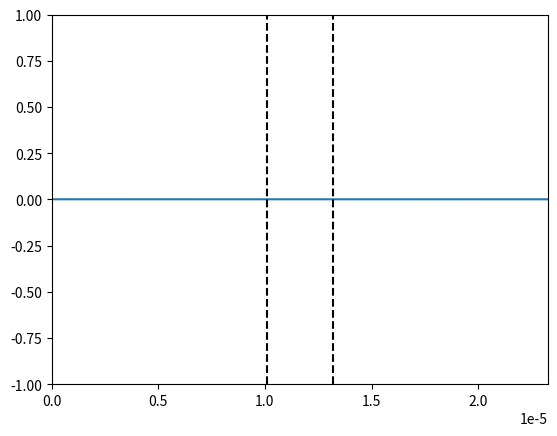

The script that saved this image:
# -*- coding: utf-8 -*-
"""
Basic script for FDTD
"""

import numpy as np
import matplotlib.pyplot as plt
import matplotlib.animation as animation

# Constantes
c = 2.99792458e8
lambda_0 = 1.55e-6

# Variables
N_lambda = 20
T = lambda_0/c

dx = lambda_0/N_lambda
S = 1
dt = S*dx/c

# Limites d'espace
xmin = 0
xmax = 15*lambda_0
nbx = 200
x = np.linspace(xmin, xmax, nbx)

ymin = -1
ymax = 1

# Limites de temps
tmin = 0
tmax = 1000
t = np.arange(tmin, tmax)

# listes des positions aux instants n-1, n et n+1
unm = np.zeros(nbx)
un = np.zeros(nbx)
unp = np.zeros(nbx)

# constantes diaélectrique
eps_r = np.ones(nbx)

# Creation milmieu d'indice n_milieu
n_milieu = 1.5
lim_min = xmax/2 - lambda_0
lim_max = xmax/2 + lambda_0
for i in range(nbx):
    if x[i] > lim_min and x[i] < lim_max:
        eps_r[i] = n_milieu

      
# Coefficients de Fresnel
Reflex = (1 - n_milieu)/(1 + n_milieu) # Négatif si les max deviennent des min
Transm = 2*1 / 1 + n_milieu
print("Interface air/milieu : r = ", Reflex, " t = ", Transm)

Reflex = (n_milieu - 1)/(1 + n_milieu)
Transm = 2 * n_milieu / (1 + n_milieu)
print("Interface milieu/air : r = ", Reflex, " t = ", Transm)

# Création et paramétrage figure 
fig = plt.figure()
line, = plt.plot([], [])

# Limites d'abscisses et l'ordonnées
plt.xlim(xmin, xmax)
plt.ylim(ymin, ymax)

# Creation limites visuelles du milieu
plt.vlines(lim_min, ymin, ymax, linestyles ="dashed", colors ="k")    
plt.vlines(lim_max, ymin, ymax, linestyles ="dashed", colors ="k")

def animate(n):
    
    for i in range(1, nbx-1):
        unp[i] = S**2/eps_r[i] * (un[i+1] - 2*un[i] + un[i-1]) + 2*un[i] - unm[i] # Calcul de la valeur à la position i à t+1
    
    # Calcul du temps supérieur
    tnp = (n + 1) * dt
    
    # Onde venant de la droite
    #unp[0] = np.cos((2*np.pi/T)*tnp) * np.exp(-((tnp - 3*T)/T)**2)
    
    # Onde venant de la gauche
    #unp[nbx-1] = np.cos((2*np.pi/T)*tnp) * np.exp(-((tnp - 3*T)/T)**2)
    
    if tnp < 6*T:
        # Equation onde :
        unp[0] = np.cos((2*np.pi/T)*tnp) * np.exp(-((tnp - 3*T)/T)**2)
    else:
        unp[0] = un[1]  # Pour que l'onde parte à l'infini à gauche
        
    unp[nbx-1] = un[nbx-2] # Pour que l'onde parte à l'infini à droite
    
    line.set_data(x, unp)
    
    unm[:] = un[:]
    un[:] = unp[:]
    
    return line,

ani = animation.FuncAnimation(fig, func = animate, frames = t,
                              interval=30, blit=True, repeat=False)

plt.show()

 
